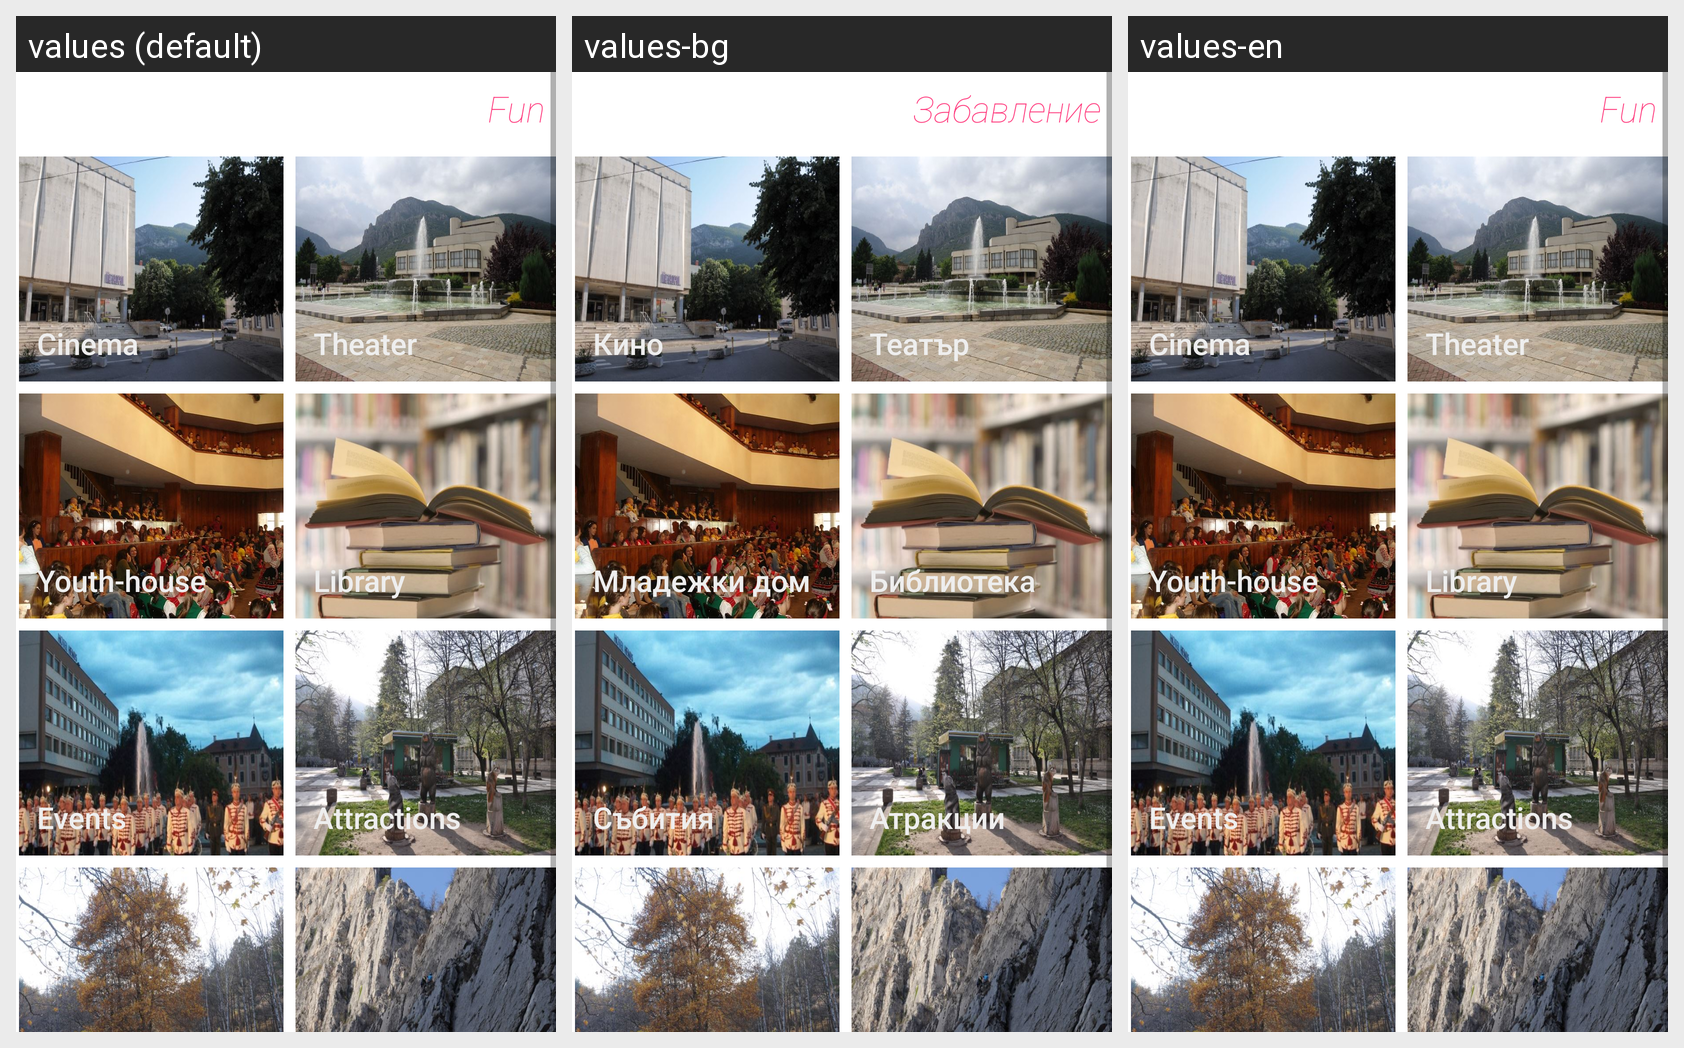

For this localized Android screen grid, give each drawn string resource with its value in every locale shown.
Android screen res/layout/activity_fun.xml rendered under 3 locales, left to right: values (default), values-bg, values-en. Device: Nexus 5 (rendered at 1080×1920; each locale shown at half size, 540×960, under a caption strip naming it); theme AppTheme.
Strings drawn on this screen, with the default value and each locale's value (text and hints the layout hard-codes, and strings that could not be matched under every locale, appear in the picture but are not listed):

main_category1_item4
  values: Fun
  values-bg: Забавление
  values-en: Fun

fun_item1
  values: Cinema
  values-bg: Кино
  values-en: Cinema

fun_item2
  values: Theater
  values-bg: Театър
  values-en: Theater

fun_item3
  values: Youth-house
  values-bg: Младежки дом
  values-en: Youth-house

fun_item4
  values: Library
  values-bg: Библиотека
  values-en: Library

fun_item5
  values: Events
  values-bg: Събития
  values-en: Events

fun_item6
  values: Attractions
  values-bg: Атракции
  values-en: Attractions
